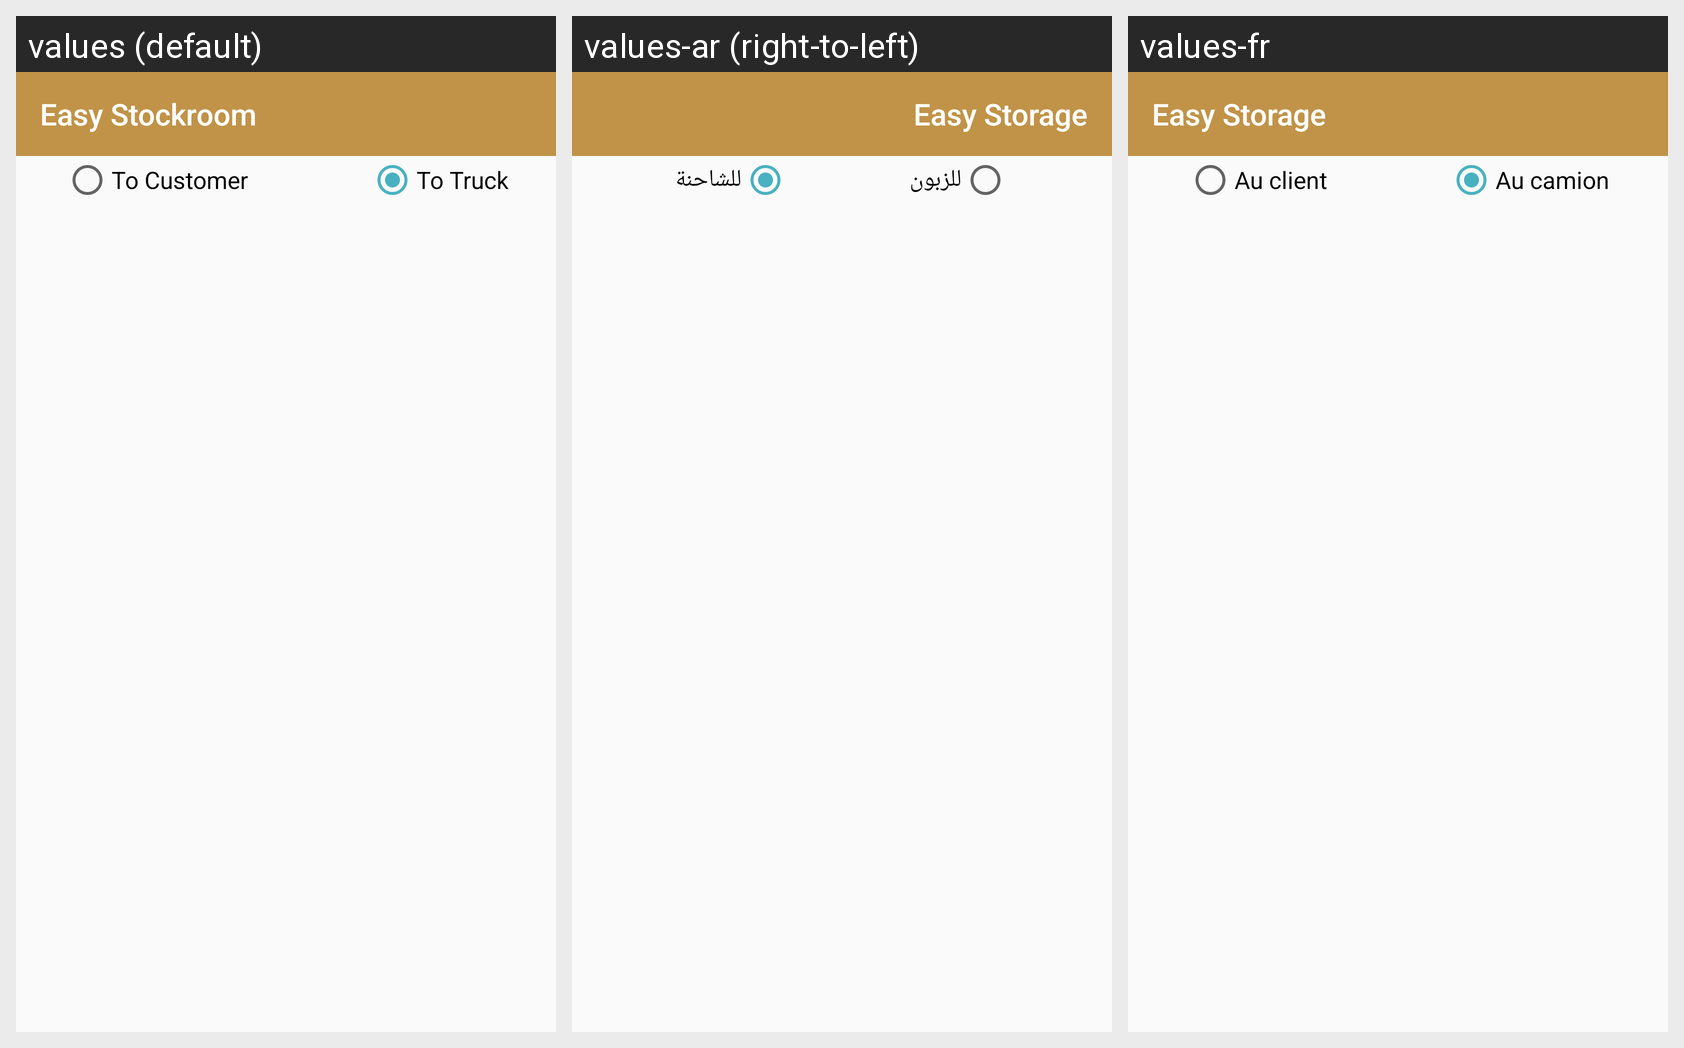

For this localized Android screen grid, give each drawn string resource with its value in every locale shown.
Android screen res/layout/fragment_select_products.xml rendered under 3 locales, left to right: values (default), values-ar (right-to-left), values-fr. Device: Nexus 5 (rendered at 1080×1920; each locale shown at half size, 540×960, under a caption strip naming it); theme AppTheme.
Strings drawn on this screen, with the default value and each locale's value (text and hints the layout hard-codes, and strings that could not be matched under every locale, appear in the picture but are not listed):

app_name
  values: Easy Stockroom
  values-ar: Easy Storage
  values-fr: Easy Storage

from_truck
  values: To Customer
  values-ar: للزبون
  values-fr: Au client

to_truck
  values: To Truck
  values-ar: للشاحنة
  values-fr: Au camion
